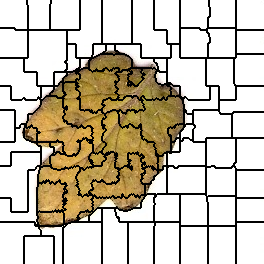

Values plotted in this chart, from the file beside it:
0, 0, 0, 0, 0, 0, 0, 0, 0, 0, 0, 0, 0, 0, 0, 0, 0, 0, 0, 0, 0, 0, 0, 0
0, 0, 0, 0, 0, 0, 0, 0, 0, 0, 0, 0, 0, 0, 0, 0, 0, 0, 0, 0, 0, 0, 0, 0
0, 0, 0, 0, 0, 0, 0, 0, 0, 0, 0, 0, 0, 0, 0, 0, 0, 0, 0, 0, 0, 0, 0, 0
0, 0, 0, 0, 0, 0, 0, 0, 0, 0, 0, 0, 0, 0, 0, 0, 0, 0, 0, 0, 0, 0, 0, 0
0, 0, 0, 0, 0, 0, 0, 0, 0, 0, 0, 0, 0, 0, 0, 0, 0, 0, 0, 0, 0, 0, 0, 0
0, 0, 0, 0, 0, 0, 0, 0, 0, 0, 0, 0, 0, 0, 0, 0, 0, 0, 0, 0, 0, 0, 0, 0
0, 0, 0, 0, 0, 0, 0, 0, 0, 0, 0, 0, 0, 0, 0, 0, 0, 0, 0, 0, 0, 0, 0, 0
0, 0, 0, 0, 0, 0, 0, 0, 0, 0, 0, 0, 0, 0, 0, 0, 0, 0, 0, 0, 0, 0, 0, 0
0, 0, 0, 0, 0, 0, 0, 0, 0, 0, 0, 0, 0, 0, 0, 0, 0, 0, 0, 0, 0, 0, 0, 0
0, 0, 0, 0, 0, 0, 0, 0, 0, 0, 0, 0, 0, 0, 0, 0, 0, 0, 0, 0, 0, 0, 0, 0
0, 0, 0, 0, 0, 0, 0, 0, 0, 0, 0, 0, 0, 0, 0, 0, 0, 0, 0, 0, 0, 0, 0, 0
0, 0, 0, 0, 0, 0, 0, 0, 0, 0, 0, 0, 0, 0, 0, 0, 0, 0, 0, 0, 0, 0, 0, 0
0, 0, 0, 0, 0, 0, 0, 0, 0, 0, 0, 0, 0, 0, 0, 0, 0, 0, 0, 0, 0, 0, 0, 0
0, 0, 0, 0, 0, 0, 0, 0, 0, 0, 0, 0, 0, 0, 0, 0, 0, 0, 0, 0, 0, 0, 0, 0
0, 0, 0, 0, 0, 0, 0, 0, 0, 0, 0, 0, 0, 0, 0, 0, 0, 0, 0, 0, 0, 0, 0, 0
0, 0, 0, 0, 0, 0, 0, 0, 0, 0, 0, 0, 0, 0, 0, 0, 0, 0, 0, 0, 0, 0, 0, 0
0, 0, 0, 0, 0, 0, 0, 0, 0, 0, 0, 0, 0, 0, 0, 0, 0, 0, 0, 0, 0, 0, 0, 0
0, 0, 0, 0, 0, 0, 0, 0, 0, 0, 0, 0, 0, 0, 0, 0, 0, 0, 0, 0, 0, 0, 0, 0
0, 0, 0, 0, 0, 0, 0, 0, 0, 0, 0, 0, 0, 0, 0, 0, 0, 0, 0, 0, 0, 0, 0, 0
0, 0, 0, 0, 0, 0, 0, 0, 0, 0, 0, 0, 0, 0, 0, 0, 0, 0, 0, 0, 0, 0, 0, 0
0, 0, 0, 0, 0, 0, 0, 0, 0, 0, 0, 0, 0, 0, 0, 0, 0, 0, 0, 0, 0, 0, 0, 0
0, 0, 0, 0, 0, 0, 0, 0, 0, 0, 0, 0, 0, 0, 0, 0, 0, 0, 0, 0, 0, 0, 0, 0
0, 0, 0, 0, 0, 0, 0, 0, 0, 0, 0, 0, 0, 0, 0, 0, 0, 0, 0, 0, 0, 0, 0, 0
0, 0, 0, 0, 0, 0, 0, 0, 0, 0, 0, 0, 0, 0, 0, 0, 0, 0, 0, 0, 0, 0, 0, 0
0, 0, 0, 0, 0, 0, 0, 0, 0, 0, 0, 0, 0, 0, 0, 0, 0, 0, 0, 0, 0, 0, 0, 0
0, 0, 0, 0, 0, 0, 0, 0, 0, 0, 0, 0, 0, 0, 0, 0, 0, 0, 0, 0, 0, 0, 0, 0
0, 0, 0, 0, 0, 0, 0, 0, 0, 0, 0, 0, 0, 0, 0, 0, 0, 0, 0, 0, 0, 0, 0, 0
0, 0, 0, 0, 0, 0, 0, 0, 0, 0, 0, 0, 0, 0, 0, 0, 0, 0, 0, 0, 0, 0, 0, 0
10, 10, 10, 10, 10, 10, 10, 10, 10, 10, 10, 10, 10, 10, 10, 0, 0, 0, 0, 0, 0, 0, 0, 0
10, 10, 10, 10, 10, 10, 10, 10, 10, 10, 10, 10, 10, 10, 10, 0, 0, 0, 0, 0, 0, 0, 0, 0
10, 10, 10, 10, 10, 10, 10, 10, 10, 10, 10, 10, 10, 10, 10, 10, 10, 10, 10, 10, 10, 10, 10, 10
10, 10, 10, 10, 10, 10, 10, 10, 10, 10, 10, 10, 10, 10, 10, 10, 10, 10, 10, 10, 10, 10, 10, 10
10, 10, 10, 10, 10, 10, 10, 10, 10, 10, 10, 10, 10, 10, 10, 10, 10, 10, 10, 10, 10, 10, 10, 10
10, 10, 10, 10, 10, 10, 10, 10, 10, 10, 10, 10, 10, 10, 10, 10, 10, 10, 10, 10, 10, 10, 10, 10
10, 10, 10, 10, 10, 10, 10, 10, 10, 10, 10, 10, 10, 10, 10, 10, 10, 10, 10, 10, 10, 10, 10, 10
10, 10, 10, 10, 10, 10, 10, 10, 10, 10, 10, 10, 10, 10, 10, 10, 10, 10, 10, 10, 10, 10, 10, 10
10, 10, 10, 10, 10, 10, 10, 10, 10, 10, 10, 10, 10, 10, 10, 10, 10, 10, 10, 10, 10, 10, 10, 10
10, 10, 10, 10, 10, 10, 10, 10, 10, 10, 10, 10, 10, 10, 10, 10, 10, 10, 10, 10, 10, 10, 10, 10
10, 10, 10, 10, 10, 10, 10, 10, 10, 10, 10, 10, 10, 10, 10, 10, 10, 10, 10, 10, 10, 10, 10, 10
10, 10, 10, 10, 10, 10, 10, 10, 10, 10, 10, 10, 10, 10, 10, 10, 10, 10, 10, 10, 10, 10, 10, 10
10, 10, 10, 10, 10, 10, 10, 10, 10, 10, 10, 10, 10, 10, 10, 10, 10, 10, 10, 10, 10, 10, 10, 10
10, 10, 10, 10, 10, 10, 10, 10, 10, 10, 10, 10, 10, 10, 10, 10, 10, 10, 10, 10, 10, 10, 10, 10
10, 10, 10, 10, 10, 10, 10, 10, 10, 10, 10, 10, 10, 10, 10, 10, 10, 10, 10, 10, 10, 10, 10, 10
10, 10, 10, 10, 10, 10, 10, 10, 10, 10, 10, 10, 10, 10, 10, 10, 10, 10, 10, 10, 10, 10, 10, 10
10, 10, 10, 10, 10, 10, 10, 10, 10, 10, 10, 10, 10, 10, 10, 10, 10, 10, 10, 10, 10, 10, 10, 10
10, 10, 10, 10, 10, 10, 10, 10, 10, 10, 10, 10, 10, 10, 10, 10, 10, 10, 10, 10, 10, 10, 10, 10
10, 10, 10, 10, 10, 10, 10, 10, 10, 10, 10, 10, 10, 10, 10, 10, 10, 10, 10, 10, 10, 10, 10, 10
10, 10, 10, 10, 10, 10, 10, 10, 10, 10, 10, 10, 10, 10, 10, 10, 10, 10, 10, 10, 10, 10, 10, 10
10, 10, 10, 10, 10, 10, 10, 10, 10, 10, 10, 10, 10, 10, 10, 10, 10, 10, 10, 10, 10, 10, 10, 10
10, 10, 10, 10, 10, 10, 10, 10, 10, 10, 10, 10, 10, 10, 10, 10, 10, 10, 10, 10, 10, 10, 10, 10
10, 10, 10, 10, 10, 10, 10, 10, 10, 10, 10, 10, 10, 10, 10, 10, 10, 10, 10, 10, 10, 10, 10, 10
10, 10, 10, 10, 10, 10, 10, 10, 10, 10, 10, 10, 10, 10, 10, 10, 10, 10, 10, 10, 10, 10, 10, 10
10, 10, 10, 10, 10, 10, 10, 10, 10, 10, 10, 10, 10, 10, 10, 10, 10, 10, 10, 10, 10, 10, 10, 10
10, 10, 10, 10, 10, 10, 10, 10, 10, 10, 10, 10, 10, 10, 10, 10, 10, 10, 10, 10, 10, 10, 10, 10
10, 10, 10, 10, 10, 10, 10, 10, 10, 10, 10, 10, 10, 10, 10, 10, 10, 10, 10, 10, 10, 10, 10, 10
10, 10, 10, 10, 10, 10, 10, 10, 10, 10, 10, 10, 10, 10, 10, 10, 10, 10, 10, 10, 10, 10, 10, 10
10, 10, 10, 10, 10, 10, 10, 10, 10, 10, 10, 10, 10, 10, 10, 10, 10, 10, 10, 10, 10, 10, 10, 10
10, 10, 10, 10, 10, 10, 10, 10, 10, 10, 10, 10, 10, 10, 10, 10, 10, 10, 10, 10, 10, 10, 10, 10
23, 23, 23, 23, 23, 23, 23, 23, 23, 23, 23, 23, 23, 23, 23, 23, 23, 23, 23, 23, 23, 23, 23, 23
23, 23, 23, 23, 23, 23, 23, 23, 23, 23, 23, 23, 23, 23, 23, 23, 23, 23, 23, 23, 23, 23, 23, 23
23, 23, 23, 23, 23, 23, 23, 23, 23, 23, 23, 23, 23, 23, 23, 23, 23, 23, 23, 23, 23, 23, 23, 23
... 203 more rows
